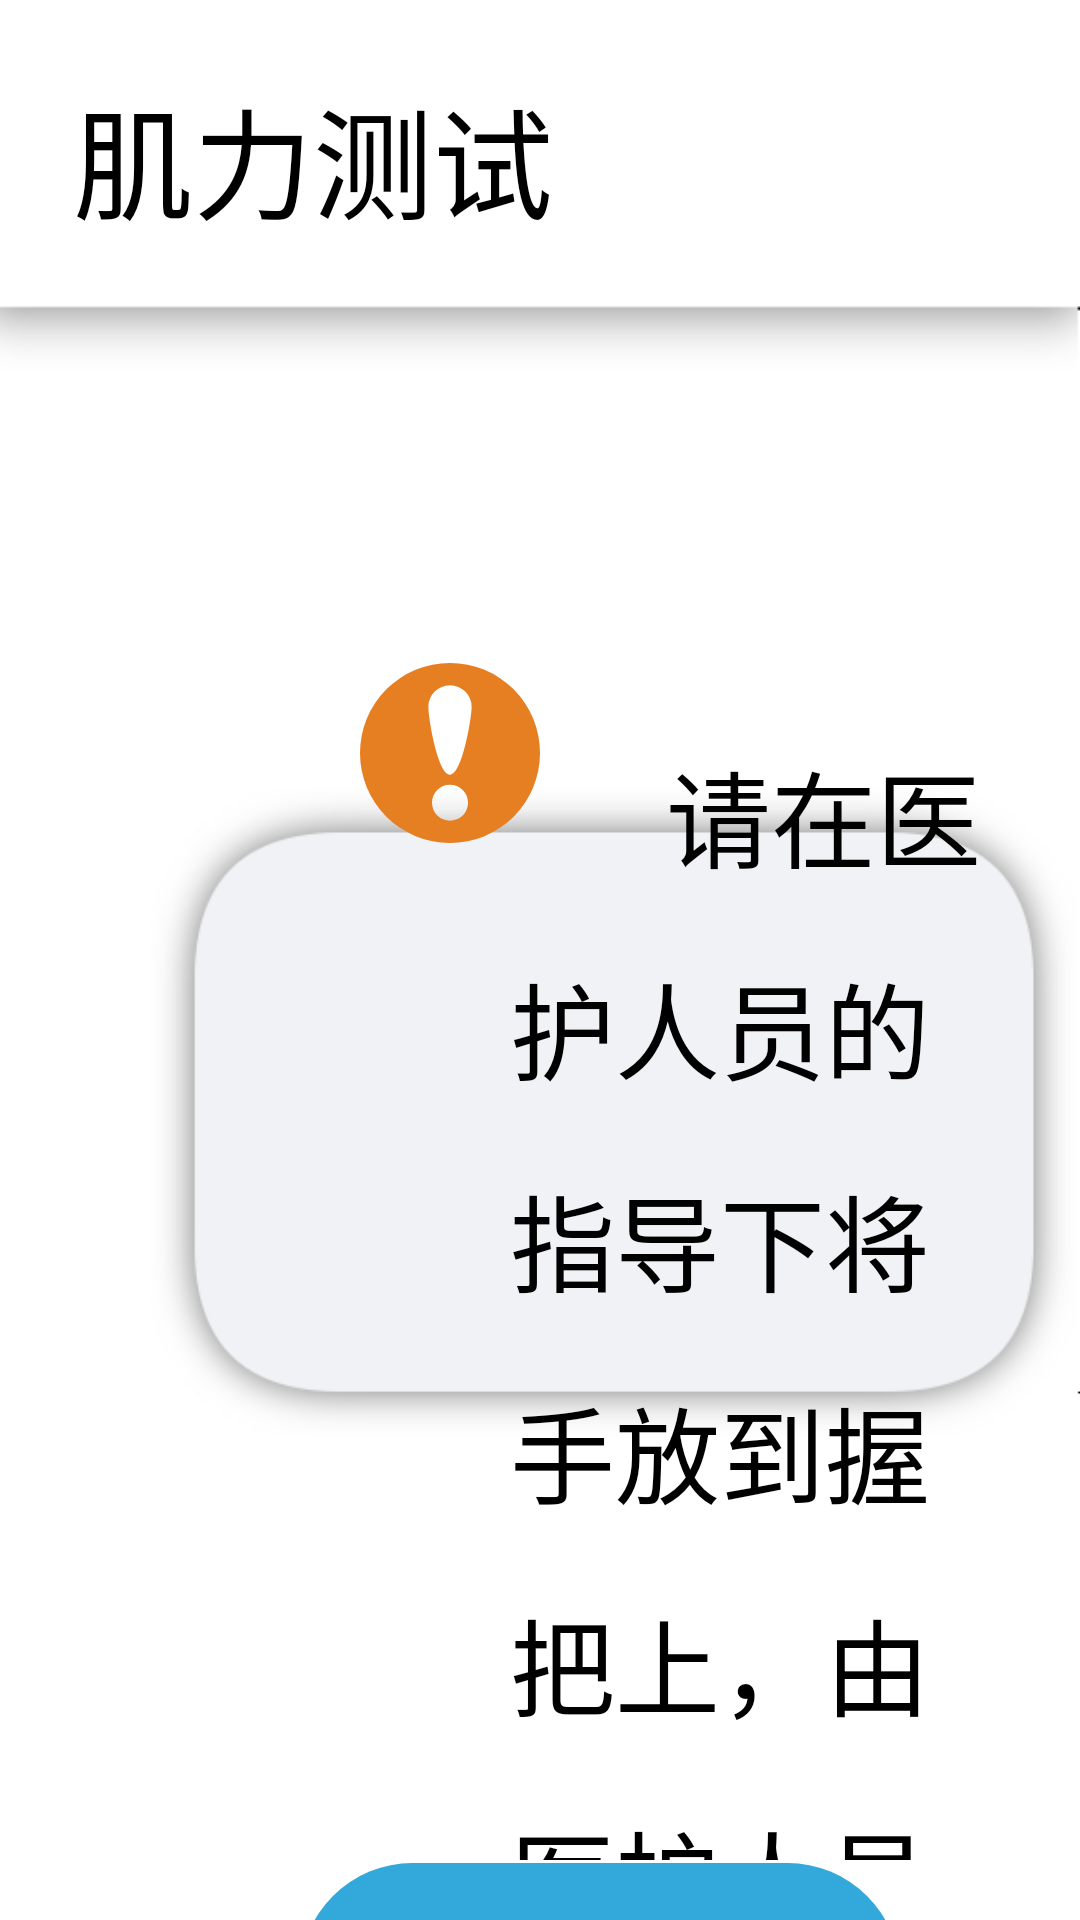

Here is an Android app screen rendered from its layout file. Give the layout XML and the strings, colors and styles it references.
<!-- AndroidManifest.xml: application theme AppTheme -->
<!-- res/layout/activity_strength_test.xml -->
<?xml version="1.0" encoding="utf-8"?>
<LinearLayout xmlns:android="http://schemas.android.com/apk/res/android"
    android:layout_width="match_parent"
    android:layout_height="match_parent"
    android:background="@drawable/timg4"
    android:orientation="vertical">
    

    <RelativeLayout
        android:id="@+id/rl_top_title"
        android:layout_width="match_parent"
        android:layout_height="wrap_content"
        android:layout_marginLeft="-6dp"

        android:layout_marginTop="-20dp"
        android:background="@drawable/shadow_title3">
        
        <TextView
            android:layout_width="match_parent"
            android:layout_height="60dp"
            android:layout_centerVertical="true"
            android:layout_marginLeft="25dp"
            android:paddingLeft="5dp"
            android:text="肌力测试"
            android:textSize="40dp" />
    </RelativeLayout>

    <LinearLayout
        android:layout_width="match_parent"
        android:layout_height="match_parent"
        android:layout_marginTop="-50dp"
        android:orientation="horizontal">

        <RelativeLayout
            android:layout_width="wrap_content"
            android:layout_height="wrap_content"
            android:layout_alignParentEnd="true"
            android:layout_marginTop="-7dp">

            <ImageView
                android:id="@+id/shadow_back"
                android:layout_width="600sp"
                android:layout_height="500sp"
                android:layout_marginLeft="50dp"
                android:layout_marginTop="50dp"
                android:src="@drawable/shadow_filled_backboard" />

            <ImageView
                android:layout_width="wrap_content"
                android:layout_height="wrap_content"
                android:layout_marginLeft="120dp"
                android:layout_marginTop="150dp"
                android:src="@drawable/ic_attetion" />

            <TextView
                android:id="@+id/tv_st_tip"
                android:layout_width="420sp"
                android:layout_height="wrap_content"
                android:layout_alignTop="@+id/shadow_back"
                android:layout_marginLeft="150dp"
                android:layout_marginTop="105dp"
                android:lineSpacingExtra="20dp"
                android:padding="20dp"
                android:paddingLeft="20dp"
                android:text="      请在医护人员的指导下将手放到握把上，由医护人员点击开始测试开始进行肌力测试。"
                android:textSize="35dp" />

            <LinearLayout
                android:id="@+id/layout_max_value"
                android:layout_width="wrap_content"
                android:layout_height="wrap_content"
                android:layout_below="@+id/tv_st_tip">

                <TextView
                    android:id="@+id/tv_st_max_value_tip"
                    android:layout_width="wrap_content"
                    android:layout_height="wrap_content"
                    android:layout_marginLeft="150dp"
                    android:lineSpacingExtra="20dp"
                    android:paddingLeft="20dp"
                    android:visibility="invisible"
                    android:text="当前最大力矩:"
                    android:textSize="35dp" />

                <TextView
                    android:id="@+id/tv_st_max_value"
                    android:layout_width="wrap_content"
                    android:layout_height="wrap_content"
                    android:lineSpacingExtra="20dp"
                    android:text="--"
                    android:textSize="35dp"
                    android:visibility="invisible" />

            </LinearLayout>

            <LinearLayout
                android:layout_width="wrap_content"
                android:layout_height="wrap_content"
                android:layout_below="@+id/layout_max_value"
                android:layout_marginTop="15dp">

                <TextView
                    android:id="@+id/tv_st_value_tip"
                    android:layout_width="wrap_content"
                    android:layout_height="wrap_content"
                    android:layout_marginLeft="150dp"
                    android:lineSpacingExtra="20dp"
                    android:paddingLeft="20dp"
                    android:text="当前力矩:"
                    android:visibility="invisible"
                    android:textSize="35dp" />

                <TextView
                    android:id="@+id/tv_st_value"
                    android:layout_width="wrap_content"
                    android:layout_height="wrap_content"
                    android:lineSpacingExtra="20dp"
                    android:text="--"
                    android:textSize="35dp"
                    android:visibility="invisible" />

            </LinearLayout>


            <LinearLayout
                android:layout_width="wrap_content"
                android:layout_height="wrap_content"
                android:layout_below="@id/shadow_back">

                <Button
                    android:id="@+id/btn_st_start"
                    android:layout_width="200dp"
                    android:layout_height="75dp"
                    android:layout_marginLeft="100dp"
                    android:background="@drawable/button_selector"
                    android:gravity="center"
                    android:paddingLeft="20dp"
                    android:paddingRight="20dp"
                    android:text="开始测试"
                    android:textColor="@color/blue1"
                    android:textSize="30sp"
                    android:textStyle="bold" />

                <Button
                    android:id="@+id/btn_st_end"
                    android:layout_width="200dp"
                    android:layout_height="75dp"
                    android:layout_below="@id/tv_st_tip"
                    android:layout_marginLeft="100dp"
                    android:background="@drawable/button_selector"

                    android:enabled="false"
                    android:gravity="center"
                    android:paddingLeft="20dp"
                    android:paddingRight="20dp"
                    android:text="结束"
                    android:textColor="@color/blue1"
                    android:textSize="30sp"
                    android:textStyle="bold" />

            </LinearLayout>


        </RelativeLayout>

        <com.bdl.airecovery.widget.CircularRingPercentageView
            android:id="@+id/process_circle"
            android:layout_width="wrap_content"
            android:layout_height="wrap_content"
            android:layout_marginLeft="150dp"
            android:layout_marginTop="100dp" />
    </LinearLayout>

</LinearLayout>
<!-- resources referenced by this layout -->
<resources>
  <color name="blue1">#EBF5FB</color>
  <!-- drawable button_selector (drawable) -->
  <?xml version="1.0" encoding="utf-8"?>
  <selector xmlns:android="http://schemas.android.com/apk/res/android">
      <item android:state_pressed="true" android:drawable="@drawable/btn_blue_bg_pressed" />
      <item android:drawable="@drawable/btn_blue_bg" />
  </selector>
  <!-- drawable ic_attetion (drawable) -->
  <vector android:height="60dp" android:viewportHeight="1024"
      android:viewportWidth="1024" android:width="60dp" xmlns:android="http://schemas.android.com/apk/res/android">
      <path android:fillColor="#e67e22" android:pathData="M512,0a512,512 0,1 0,512 512A512,512 0,0 0,512 0zM512,897.37a102.4,102.4 0,1 1,102.4 -102.4,102.4 102.4,0 0,1 -102.4,102.4zM512,636.42c-68.27,0 -123.05,-318.98 -123.05,-386.9a123.05,123.05 0,0 1,246.1 0c0,67.93 -54.78,386.9 -123.05,386.9z"/>
  </vector>
  <!-- drawable shadow_filled_backboard: png bitmap (drawable, 19983 bytes) -->
  <!-- drawable shadow_title3: png bitmap (drawable, 3283 bytes) -->
  <style name="AppTheme" parent="QMUI.Compat.NoActionBar">
          <item name="android:windowFullscreen">true</item>
      </style>
  <!-- drawable btn_blue_bg_pressed (drawable) -->
  <?xml version="1.0" encoding="utf-8"?>
  <shape xmlns:android="http://schemas.android.com/apk/res/android" >
      <corners android:radius="50dp" />
  
      
      <solid android:color="@color/blue8" />
  
  
  </shape>
  <!-- drawable btn_blue_bg (drawable) -->
  <?xml version="1.0" encoding="utf-8"?>
  <shape xmlns:android="http://schemas.android.com/apk/res/android" >
  
      <corners android:radius="50dp" />
  
      <solid android:color="@color/blue6" />
  
  
  </shape>
  <color name="blue8">#2E86C1</color>
  <color name="blue6">#33A8DB</color>
</resources>
